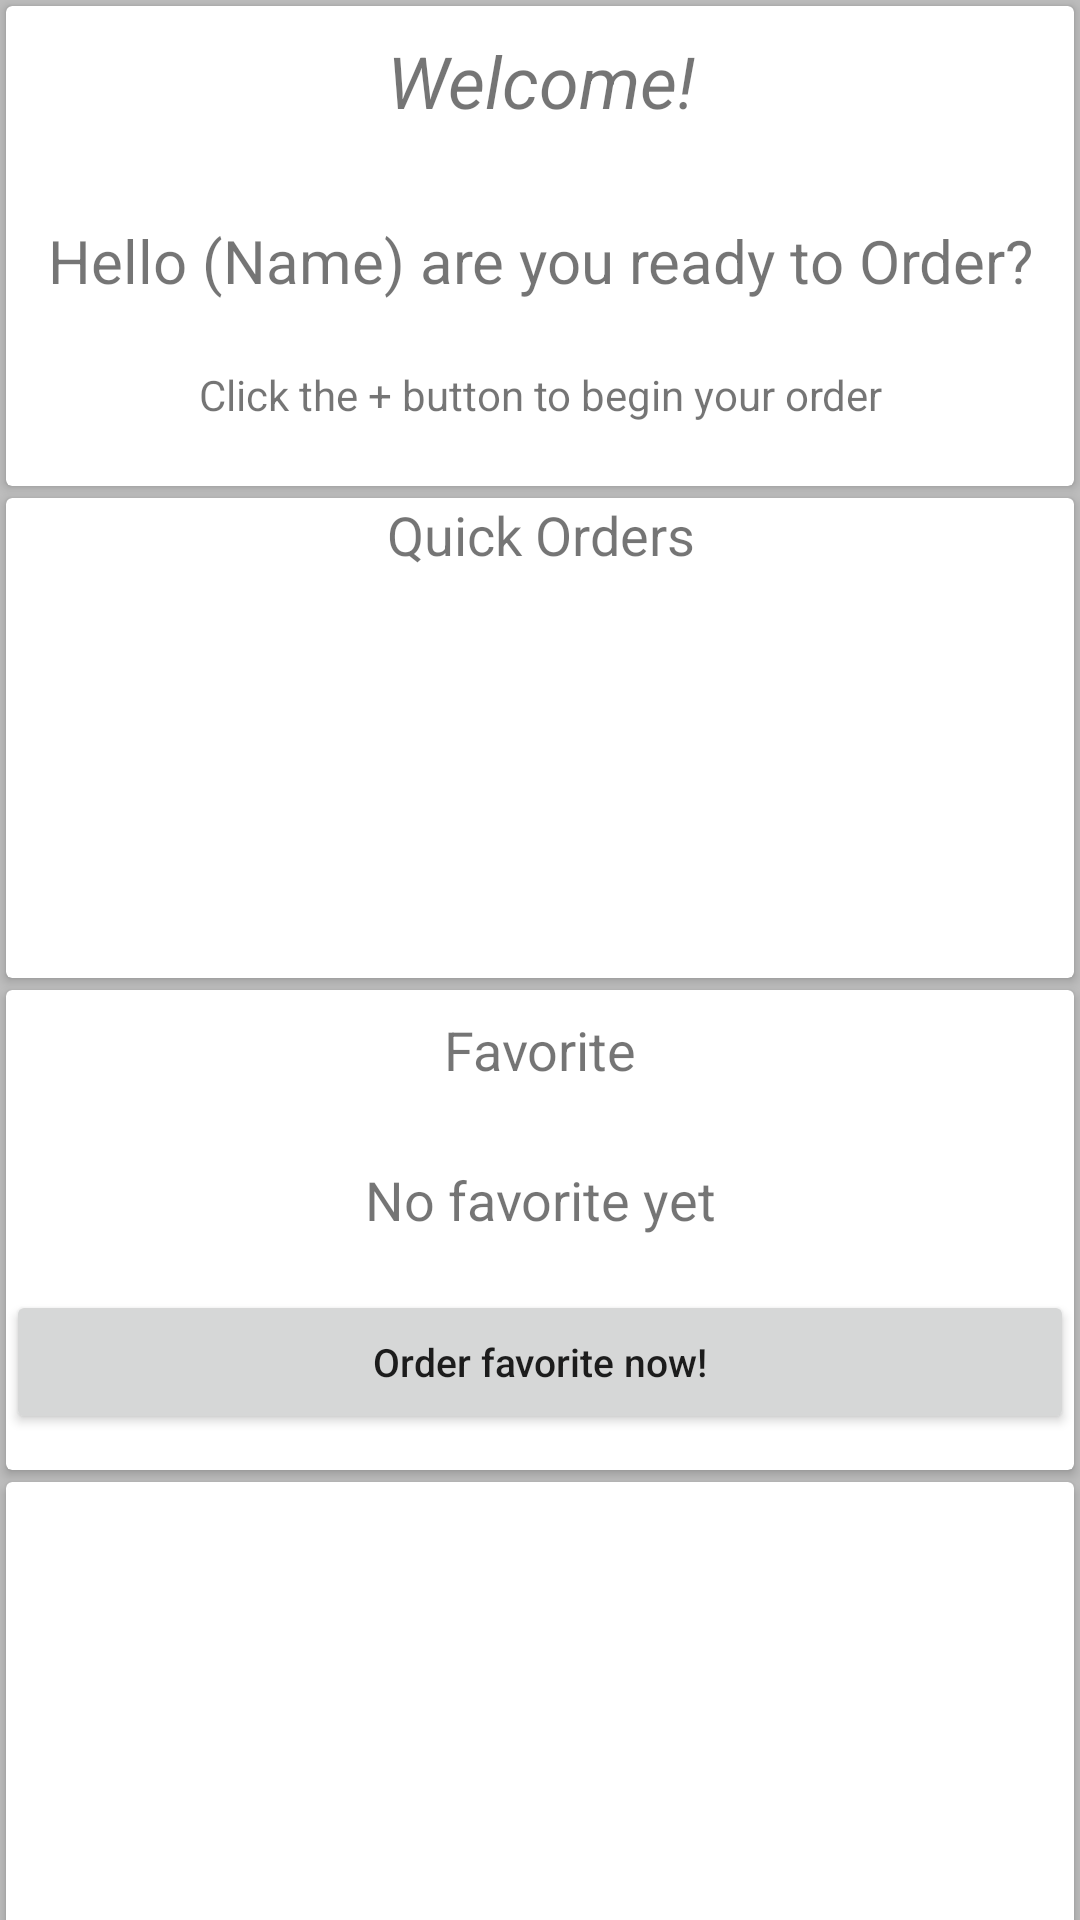

Android layout source for this screen:
<!-- AndroidManifest.xml: activity theme AppTheme.NoActionBar -->
<!-- res/layout/activity_scrolling.xml -->
<?xml version="1.0" encoding="utf-8"?>
<android.support.design.widget.CoordinatorLayout xmlns:android="http://schemas.android.com/apk/res/android"
xmlns:app="http://schemas.android.com/apk/res-auto"
xmlns:tools="http://schemas.android.com/tools"
android:layout_width="match_parent"
android:layout_height="match_parent"
android:fitsSystemWindows="true"
tools:context="com.example.jesusizquierdo.tiendamex.ScrollingActivity">

<android.support.design.widget.AppBarLayout
    android:id="@+id/app_bar"
    android:layout_width="match_parent"
    android:layout_height="@dimen/app_bar_height"
    android:fitsSystemWindows="true"
    android:theme="@style/AppTheme.AppBarOverlay">

    <android.support.design.widget.CollapsingToolbarLayout
        android:id="@+id/toolbar_layout"
        android:layout_width="match_parent"
        android:layout_height="match_parent"
        android:background="@drawable/blah"
        android:fitsSystemWindows="true"
        app:contentScrim="?attr/colorPrimary"
        app:layout_scrollFlags="scroll|exitUntilCollapsed">

        <android.support.v7.widget.Toolbar
            android:id="@+id/toolbar"
            android:layout_width="match_parent"
            android:layout_height="?attr/actionBarSize"
            app:layout_collapseMode="pin"
            app:popupTheme="@style/AppTheme.PopupOverlay" />

    </android.support.design.widget.CollapsingToolbarLayout>
</android.support.design.widget.AppBarLayout>


<include layout="@layout/content_scrolling" />

<android.support.design.widget.FloatingActionButton
    android:id="@+id/fab"
    android:layout_width="wrap_content"
    android:layout_height="wrap_content"
    android:layout_margin="@dimen/fab_margin"
    app:layout_anchor="@id/app_bar"
    app:layout_anchorGravity="bottom|end"
    app:srcCompat="@android:drawable/ic_input_add" />

</android.support.design.widget.CoordinatorLayout>
<!-- res/layout/content_scrolling.xml (included above) -->
<?xml version="1.0" encoding="utf-8"?>
<android.support.v4.widget.NestedScrollView xmlns:android="http://schemas.android.com/apk/res/android"
    xmlns:app="http://schemas.android.com/apk/res-auto"
    xmlns:tools="http://schemas.android.com/tools"
    android:layout_width="match_parent"
    android:layout_height="match_parent"
    app:layout_behavior="@string/appbar_scrolling_view_behavior"
    tools:context="com.example.jesusizquierdo.tiendamex.ScrollingActivity"
    tools:showIn="@layout/activity_scrolling">

    <LinearLayout
        android:orientation="vertical"
        android:background="@color/divider"
        android:layout_width="match_parent"
        android:layout_height="wrap_content">


        <android.support.v7.widget.CardView
            style="@style/cardviewstyle" >

            <LinearLayout
                android:layout_width="match_parent"
                android:layout_height="match_parent"
                android:orientation="vertical">

                <TextView
                    android:id="@+id/textView3"
                    android:layout_width="match_parent"
                    android:layout_height="50dp"
                    android:textStyle="italic"
                    android:text="Welcome!"
                    android:textSize="24dp"
                    android:gravity="center"/>

                <TextView
                    android:id="@+id/textViewWelcomeName"
                    android:layout_width="match_parent"
                    android:layout_height="70dp"
                    android:textSize="20dp"
                    android:gravity="center"
                    android:text="Hello (Name) are you ready to Order?" />
                <TextView
                    android:layout_width="match_parent"
                    android:layout_height="wrap_content"
                    android:gravity="center"
                    android:text="Click the + button to begin your order"/>
            </LinearLayout>
        </android.support.v7.widget.CardView>

        <android.support.v7.widget.CardView
            style="@style/cardviewstyle" >
            <LinearLayout
                android:layout_width="match_parent"
                android:orientation="vertical"
                android:layout_height="match_parent">
                <TextView
                    android:layout_width="match_parent"
                    android:layout_height="wrap_content"
                    android:gravity="center"
                    android:textSize="18sp"
                    android:text="Quick Orders"/>

                <android.support.v7.widget.RecyclerView
                    android:id="@+id/foodlist"
                    android:layout_width="match_parent"
                    android:layout_height="wrap_content" />

            </LinearLayout>
        </android.support.v7.widget.CardView>

        <android.support.v7.widget.CardView
            style="@style/cardviewstyle"

            >
            <LinearLayout
                android:orientation="vertical"
                android:layout_width="match_parent"
                android:layout_height="match_parent">
                <TextView
                    android:layout_width="match_parent"
                    android:layout_height="40dp"
                    android:text="Favorite"
                    android:textSize="18sp"
                    android:gravity="center"/>
                <TextView
                    android:layout_width="match_parent"
                    android:layout_height="60dp"
                    android:text="No favorite yet"
                    android:gravity="center"
                    android:textSize="18sp"/>
                <Button
                    android:layout_width="match_parent"
                    android:layout_height="wrap_content"
                    android:text="Order favorite now!"
                    android:textAllCaps="false"
                    android:textSize="13sp"/>
            </LinearLayout>
        </android.support.v7.widget.CardView>

        <android.support.v7.widget.CardView
            style="@style/cardviewstyle" />
        <Button
            android:layout_width="match_parent"
            android:layout_height="wrap_content"
            android:id="@+id/signout_button"
            android:text="Sign out"/>
    </LinearLayout>
</android.support.v4.widget.NestedScrollView>
<!-- resources referenced by this layout -->
<resources>
  <color name="divider">#BDBDBD</color>
  <!-- drawable blah: jpg bitmap (drawable, 31659 bytes) -->
  <style name="AppTheme.AppBarOverlay" parent="ThemeOverlay.AppCompat.Dark.ActionBar" />
  <style name="AppTheme.PopupOverlay" parent="ThemeOverlay.AppCompat.Light" />
  <style name="cardviewstyle">
          <item name="android:layout_width">match_parent</item>
          <item name="android:layout_height">160dp</item>
          <item name="android:layout_margin">2dp</item>
      </style>
  <style name="AppTheme.NoActionBar">
          <item name="windowActionBar">false</item>
          <item name="windowNoTitle">true</item>
      </style>
</resources>
